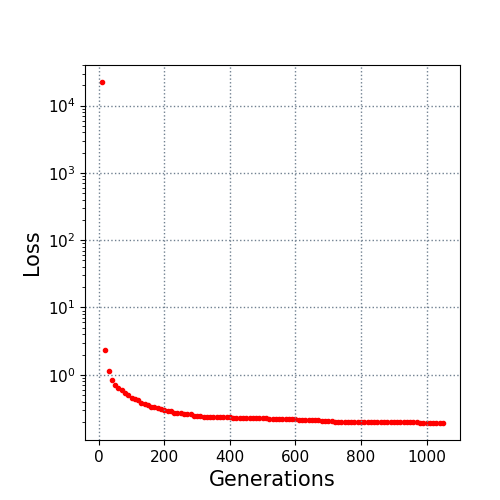

The data file committed next to this chart (first rows):
10.0, 22397.623388
20.0, 2.372
30.0, 1.122
40.0, 0.8455
50.0, 0.7146
60.0, 0.6407
70.0, 0.6018
80.0, 0.5328
90.0, 0.5076
100.0, 0.4573
110.0, 0.4342
120.0, 0.4176
130.0, 0.3866
140.0, 0.3687
150.0, 0.3515
160.0, 0.3323
170.0, 0.3272
180.0, 0.3212
190.0, 0.3119
200.0, 0.2972
210.0, 0.2889
220.0, 0.2857
230.0, 0.2738
240.0, 0.2685
250.0, 0.2673
260.0, 0.2658
270.0, 0.2636
280.0, 0.2621
290.0, 0.2483
300.0, 0.2471
310.0, 0.2411
320.0, 0.2386
330.0, 0.2377
340.0, 0.2358
350.0, 0.2358
360.0, 0.2354
370.0, 0.2354
380.0, 0.2354
390.0, 0.2326
400.0, 0.2326
410.0, 0.2309
420.0, 0.2309
430.0, 0.23
440.0, 0.2271
450.0, 0.2271
460.0, 0.2271
470.0, 0.2271
480.0, 0.2259
490.0, 0.2259
500.0, 0.2258
510.0, 0.2258
520.0, 0.2241
530.0, 0.2231
540.0, 0.223
550.0, 0.2201
560.0, 0.2197
570.0, 0.2185
580.0, 0.2176
590.0, 0.2173
600.0, 0.2173
610.0, 0.2137
... 44 more rows
